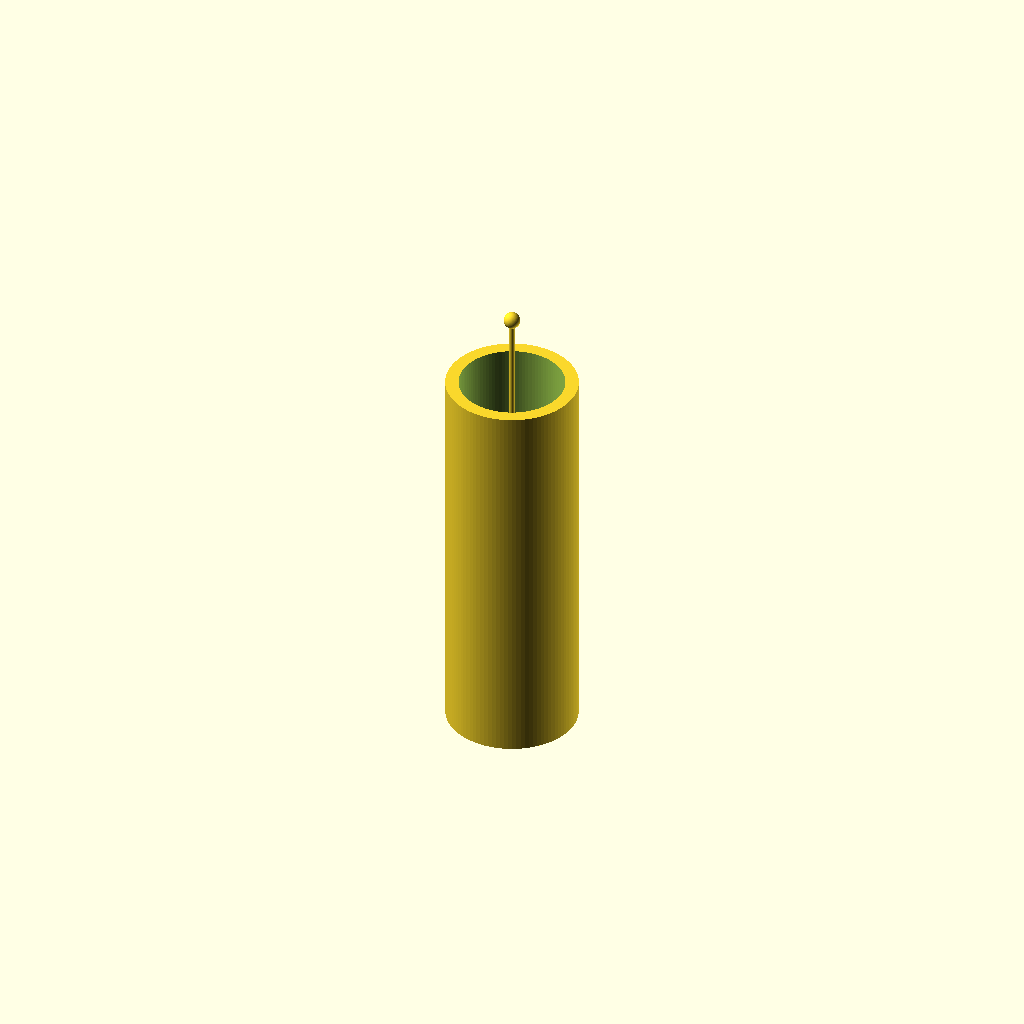
Cell 1 — every parameter at its default value.
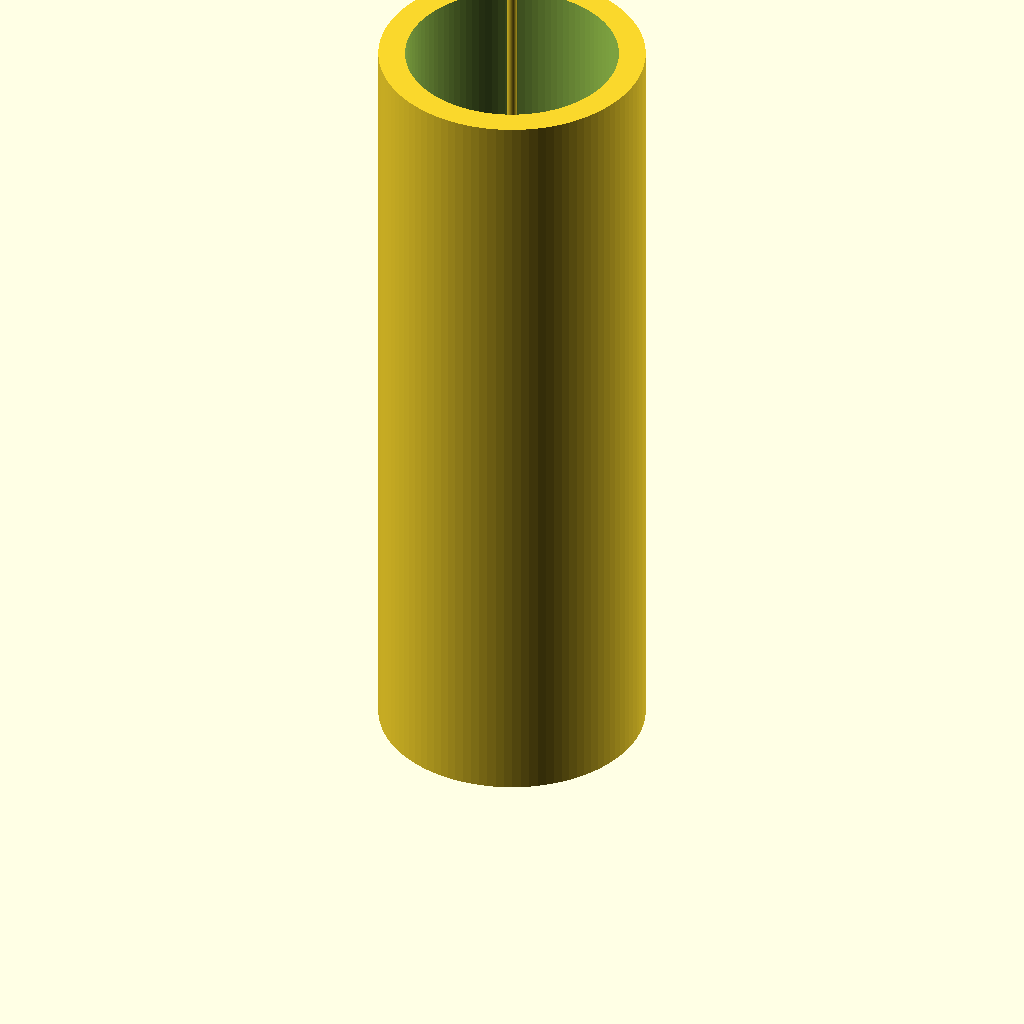
Cell 2 — in set to 16, the other parameters unchanged.
All cells are drawn from one camera (rotation 55°, 0°, 25°, orthographic, colour scheme Cornfield), so only the parameter changes between them.
OpenSCAD source file CAD/calibration_test_visualizations.scad:
$fn=100;

in=8;
rad=1/8*in;

wire_s=in*3-rad;
wire_l=in*7;

module tube() {
    difference(){
        cylinder(6*in,in,in);
        translate([0,0,-3])
        cylinder(7*in,4/5*in,4/5*in);
    }
}

module just_ball(){
    translate([0,0,rad])
    sphere(rad);
}

module midway(){
    cylinder(wire_s,in/25,in/25);
    translate([0,0,wire_s+rad])
    sphere(rad);
}

module just_wire(){
    cylinder(wire_l,in/25,in/25);
    translate([0,0,wire_l+rad])
    sphere(rad);
}

tube();
just_wire();
Parameter table extracted from the source (name, type, default, range or options):
in: number, default 8
